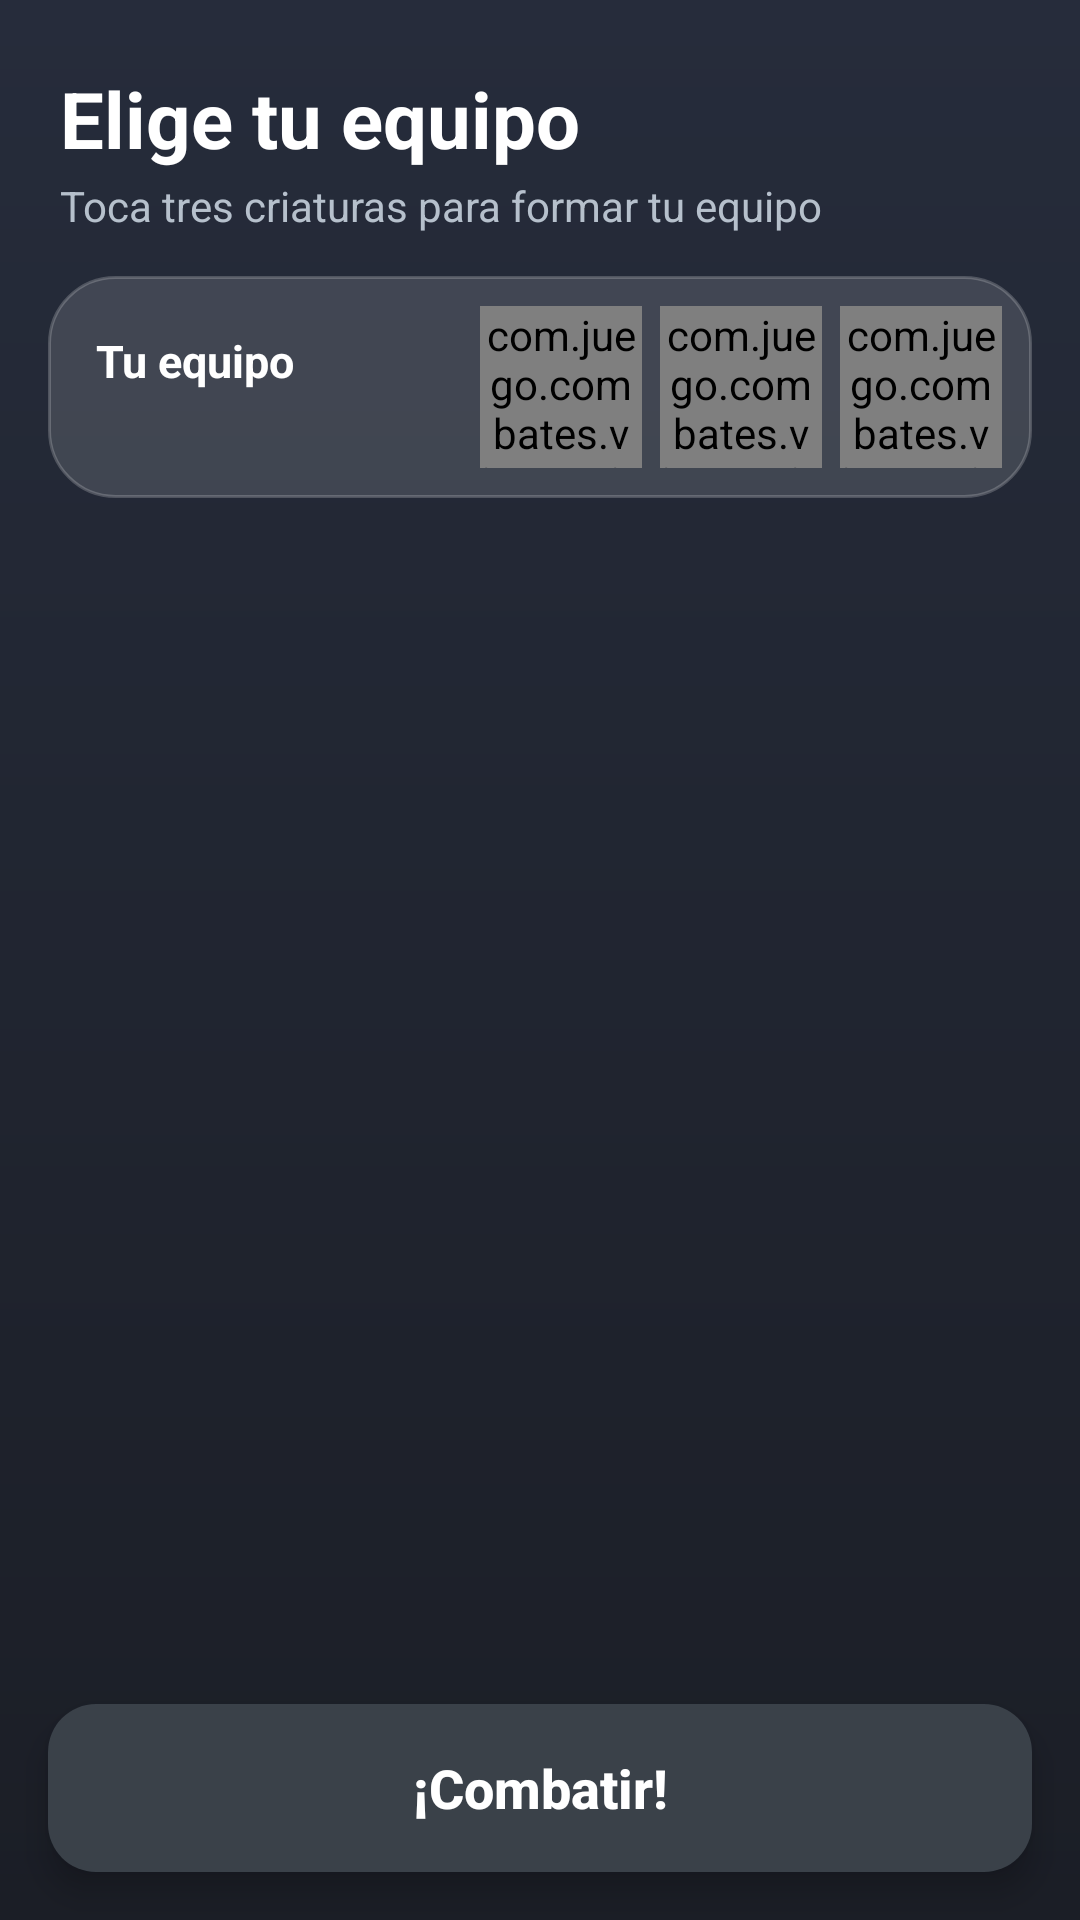

Layout XML and referenced resources for this Android screen:
<!-- AndroidManifest.xml: application theme Theme.MonsterClash -->
<!-- res/layout/activity_seleccion.xml -->
<?xml version="1.0" encoding="utf-8"?>
<LinearLayout xmlns:android="http://schemas.android.com/apk/res/android"
    xmlns:tools="http://schemas.android.com/tools"
    android:layout_width="match_parent"
    android:layout_height="match_parent"
    android:orientation="vertical"
    android:background="@drawable/fondo_pantalla"
    tools:context=".pantallas.SeleccionActivity">

    <TextView
        android:layout_width="wrap_content"
        android:layout_height="wrap_content"
        android:text="@string/seleccion_titulo"
        android:textColor="@color/texto_blanco"
        android:textSize="@dimen/texto_titulo_pantalla"
        android:textStyle="bold"
        android:paddingStart="20dp"
        android:paddingEnd="20dp"
        android:paddingTop="22dp" />

    <TextView
        android:layout_width="wrap_content"
        android:layout_height="wrap_content"
        android:text="@string/seleccion_subtitulo"
        android:textColor="@color/texto_tenue"
        android:textSize="@dimen/texto_normal"
        android:paddingStart="20dp"
        android:paddingEnd="20dp"
        android:paddingTop="2dp" />

    
    <LinearLayout
        android:layout_width="match_parent"
        android:layout_height="wrap_content"
        android:orientation="horizontal"
        android:gravity="center_vertical"
        android:baselineAligned="false"
        android:background="@drawable/panel_translucido"
        android:layout_marginStart="@dimen/margen"
        android:layout_marginEnd="@dimen/margen"
        android:layout_marginTop="14dp"
        android:layout_marginBottom="6dp"
        android:padding="10dp">

        
        <LinearLayout
            android:layout_width="0dp"
            android:layout_weight="1"
            android:layout_height="wrap_content"
            android:orientation="vertical"
            android:paddingStart="6dp"
            android:paddingEnd="0dp">

            <TextView
                android:layout_width="wrap_content"
                android:layout_height="wrap_content"
                android:text="@string/seleccion_tu_equipo"
                android:textColor="@color/texto_blanco"
                android:textSize="@dimen/texto_subtitulo"
                android:textStyle="bold" />

            <TextView
                android:id="@+id/contador"
                android:layout_width="wrap_content"
                android:layout_height="wrap_content"
                android:textColor="@color/texto_tenue"
                android:textSize="@dimen/texto_ayuda"
                tools:text="1 / 3" />
        </LinearLayout>

        
        <FrameLayout
            android:id="@+id/slot_fondo_0"
            android:layout_width="@dimen/tam_slot"
            android:layout_height="@dimen/tam_slot"
            android:layout_marginStart="6dp"
            android:background="@drawable/slot_vacio">

            <com.juego.combates.vistas.VistaCriatura
                android:id="@+id/slot_0"
                android:layout_width="match_parent"
                android:layout_height="match_parent" />
        </FrameLayout>

        <FrameLayout
            android:id="@+id/slot_fondo_1"
            android:layout_width="@dimen/tam_slot"
            android:layout_height="@dimen/tam_slot"
            android:layout_marginStart="6dp"
            android:background="@drawable/slot_vacio">

            <com.juego.combates.vistas.VistaCriatura
                android:id="@+id/slot_1"
                android:layout_width="match_parent"
                android:layout_height="match_parent" />
        </FrameLayout>

        <FrameLayout
            android:id="@+id/slot_fondo_2"
            android:layout_width="@dimen/tam_slot"
            android:layout_height="@dimen/tam_slot"
            android:layout_marginStart="6dp"
            android:background="@drawable/slot_vacio">

            <com.juego.combates.vistas.VistaCriatura
                android:id="@+id/slot_2"
                android:layout_width="match_parent"
                android:layout_height="match_parent" />
        </FrameLayout>
    </LinearLayout>

    <ScrollView
        android:layout_width="match_parent"
        android:layout_height="0dp"
        android:layout_weight="1"
        android:scrollbars="none">

        <GridLayout
            android:id="@+id/cuadricula"
            android:layout_width="match_parent"
            android:layout_height="wrap_content"
            android:columnCount="2"
            android:paddingStart="10dp"
            android:paddingEnd="10dp"
            android:paddingBottom="8dp" />
    </ScrollView>

    
    <Button
        android:id="@+id/boton_combatir"
        style="@style/BotonPrimario"
        android:layout_width="match_parent"
        android:layout_height="@dimen/alto_boton"
        android:layout_margin="@dimen/margen"
        android:text="@string/seleccion_combatir"
        android:textSize="@dimen/texto_boton_grande"
        android:stateListAnimator="@animator/boton_pulsado"
        android:backgroundTint="@color/boton_apagado" />
</LinearLayout>
<!-- resources referenced by this layout -->
<resources>
  <color name="boton_apagado">#FF3A4149</color>
  <color name="texto_blanco">#FFFFFFFF</color>
  <color name="texto_tenue">#FFB6C0CC</color>
  <dimen name="alto_boton">56dp</dimen>
  <dimen name="margen">16dp</dimen>
  <dimen name="tam_slot">54dp</dimen>
  <dimen name="texto_ayuda">13sp</dimen>
  <dimen name="texto_boton_grande">18sp</dimen>
  <dimen name="texto_normal">14sp</dimen>
  <dimen name="texto_subtitulo">15sp</dimen>
  <dimen name="texto_titulo_pantalla">26sp</dimen>
  <!-- drawable fondo_pantalla (drawable) -->
  <?xml version="1.0" encoding="utf-8"?>
  <shape xmlns:android="http://schemas.android.com/apk/res/android"
      android:shape="rectangle">
      <gradient
          android:angle="270"
          android:startColor="@color/pantalla_grad_arriba"
          android:endColor="@color/pantalla_grad_abajo" />
  </shape>
  <!-- drawable panel_translucido (drawable) -->
  <?xml version="1.0" encoding="utf-8"?>
  <shape xmlns:android="http://schemas.android.com/apk/res/android"
      android:shape="rectangle">
      <solid android:color="@color/panel_translucido" />
      <stroke android:width="1dp" android:color="@color/panel_translucido_borde" />
      <corners android:radius="22dp" />
  </shape>
  <!-- drawable slot_vacio (drawable) -->
  <?xml version="1.0" encoding="utf-8"?>
  <shape xmlns:android="http://schemas.android.com/apk/res/android"
      android:shape="oval">
      <solid android:color="@color/relleno_cristal" />
      <stroke
          android:width="2dp"
          android:color="@color/slot_borde"
          android:dashWidth="6dp"
          android:dashGap="4dp" />
  </shape>
  <string name="seleccion_combatir">¡Combatir!</string>
  <string name="seleccion_subtitulo">Toca tres criaturas para formar tu equipo</string>
  <string name="seleccion_titulo">Elige tu equipo</string>
  <string name="seleccion_tu_equipo">Tu equipo</string>
  <style name="BotonPrimario">
          <item name="android:background">@drawable/boton_redondeado</item>
          <item name="android:textColor">@color/texto_blanco</item>
          <item name="android:textSize">@dimen/texto_boton</item>
          <item name="android:textStyle">bold</item>
          <item name="android:textAllCaps">false</item>
          <item name="android:elevation">6dp</item>
      </style>
  <color name="pantalla_grad_arriba">#FF262C3B</color>
  <color name="pantalla_grad_abajo">@color/fondo_oscuro</color>
  <color name="panel_translucido">#22FFFFFF</color>
  <color name="panel_translucido_borde">#33FFFFFF</color>
  <color name="relleno_cristal">#14FFFFFF</color>
  <color name="slot_borde">#FF6E7681</color>
  <dimen name="texto_boton">17sp</dimen>
  <color name="fondo_oscuro">#FF1B1E26</color>
  <color name="boton_verde">#FF34C759</color>
  <color name="fondo_panel">#FF262B35</color>
  <style name="Theme.MonsterClash.Dialogo" parent="@android:style/Theme.Material.Dialog.Alert">
          <item name="android:windowBackground">@drawable/fondo_dialogo</item>
          <item name="android:colorBackground">@color/fondo_panel</item>
          <item name="android:colorAccent">@color/boton_verde</item>
          <item name="android:textColorPrimary">@color/texto_blanco</item>
          <item name="android:textColorSecondary">@color/texto_tenue</item>
          <item name="android:textColor">@color/texto_claro</item>
      </style>
  <color name="ripple_claro">#40FFFFFF</color>
  <dimen name="radio_boton">16dp</dimen>
  <!-- drawable fondo_dialogo (drawable) -->
  <?xml version="1.0" encoding="utf-8"?>
  <inset xmlns:android="http://schemas.android.com/apk/res/android"
      android:insetLeft="16dp"
      android:insetRight="16dp"
      android:insetTop="16dp"
      android:insetBottom="16dp">
      <shape android:shape="rectangle">
          <solid android:color="@color/fondo_panel" />
          <stroke android:width="1dp" android:color="@color/fondo_panel_borde" />
          <corners android:radius="24dp" />
      </shape>
  </inset>
  <color name="texto_claro">#FFEDEFF2</color>
  <color name="fondo_panel_borde">#FF394150</color>
</resources>
